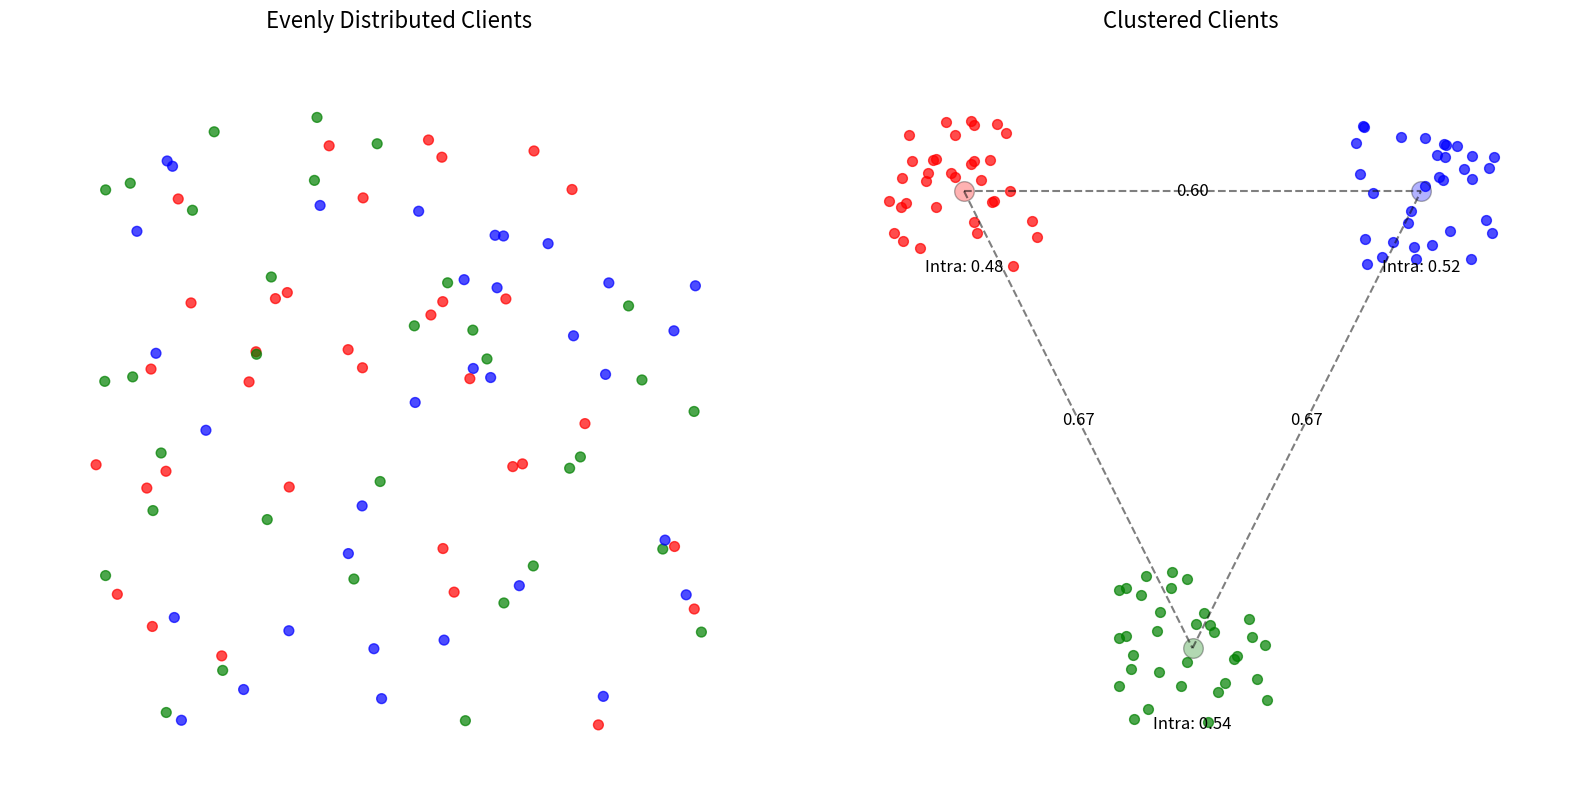

Python code for this plot:
import matplotlib.pyplot as plt
import numpy as np

# Increase the number of clients
num_clients = 100

# Generate random positions for clients
np.random.seed(0)
x = np.random.rand(num_clients)
y = np.random.rand(num_clients)

# Assign colors to the clients
colors = np.array(['red', 'green', 'blue'] * (num_clients // 3) + ['red'] * (num_clients % 3))

# First plot: clients evenly distributed without axes
plt.figure(figsize=(16, 8))

plt.subplot(1, 2, 1)
plt.scatter(x, y, c=colors, s=50, alpha=0.7)
plt.text(0.5, 1.05, "Evenly Distributed Clients", ha='center', va='center', transform=plt.gca().transAxes, fontsize=16)
plt.axis('equal')
plt.axis('off')

# Second plot: clients clustered by color without axes
plt.subplot(1, 2, 2)
cluster_centers = {
    'red': (0.2, 0.8),
    'green': (0.5, 0.2),
    'blue': (0.8, 0.8)
}

for color in ['red', 'green', 'blue']:
    mask = colors == color
    x_color = x[mask]
    y_color = y[mask]

    # Cluster the clients by shifting their positions
    if color == 'red':
        x_color = 0.1 + 0.2 * x_color
        y_color = 0.7 + 0.2 * y_color
    elif color == 'green':
        x_color = 0.4 + 0.2 * x_color
        y_color = 0.1 + 0.2 * y_color
    elif color == 'blue':
        x_color = 0.7 + 0.2 * x_color
        y_color = 0.7 + 0.2 * y_color

    plt.scatter(x_color, y_color, c=color, s=50, alpha=0.7)
    center = cluster_centers[color]
    plt.scatter(center[0], center[1], c=color, s=200, alpha=0.3, edgecolors='black')

# Calculate and plot distances within and between clusters
from itertools import combinations


def calculate_distances(x, y, colors, cluster_centers):
    intra_cluster_distances = {}
    inter_cluster_distances = {}

    for color in cluster_centers:
        mask = colors == color
        x_color = x[mask]
        y_color = y[mask]
        distances = np.sqrt((x_color - x_color[:, None]) ** 2 + (y_color - y_color[:, None]) ** 2)
        intra_cluster_distances[color] = np.mean(distances[np.triu_indices(len(x_color), k=1)])

    for (color1, center1), (color2, center2) in combinations(cluster_centers.items(), 2):
        inter_cluster_distances[(color1, color2)] = np.linalg.norm(np.array(center1) - np.array(center2))

    return intra_cluster_distances, inter_cluster_distances


intra_cluster_distances, inter_cluster_distances = calculate_distances(x, y, colors, cluster_centers)

# Draw lines between cluster centers to show inter-cluster distance
for (color1, color2), distance in inter_cluster_distances.items():
    center1 = cluster_centers[color1]
    center2 = cluster_centers[color2]
    plt.plot([center1[0], center2[0]], [center1[1], center2[1]], 'k--', alpha=0.5)
    plt.text((center1[0] + center2[0]) / 2, (center1[1] + center2[1]) / 2, f"{distance:.2f}", ha='center', va='center',
             fontsize=12, color='black')

# Annotate intra-cluster distances
for color, distance in intra_cluster_distances.items():
    center = cluster_centers[color]
    plt.text(center[0], center[1] - 0.1, f"Intra: {distance:.2f}", ha='center', va='center', fontsize=12, color='black')

plt.text(0.5, 1.05, "Clustered Clients", ha='center', va='center', transform=plt.gca().transAxes, fontsize=16)
plt.axis('equal')
plt.axis('off')

plt.tight_layout()
plt.show()
